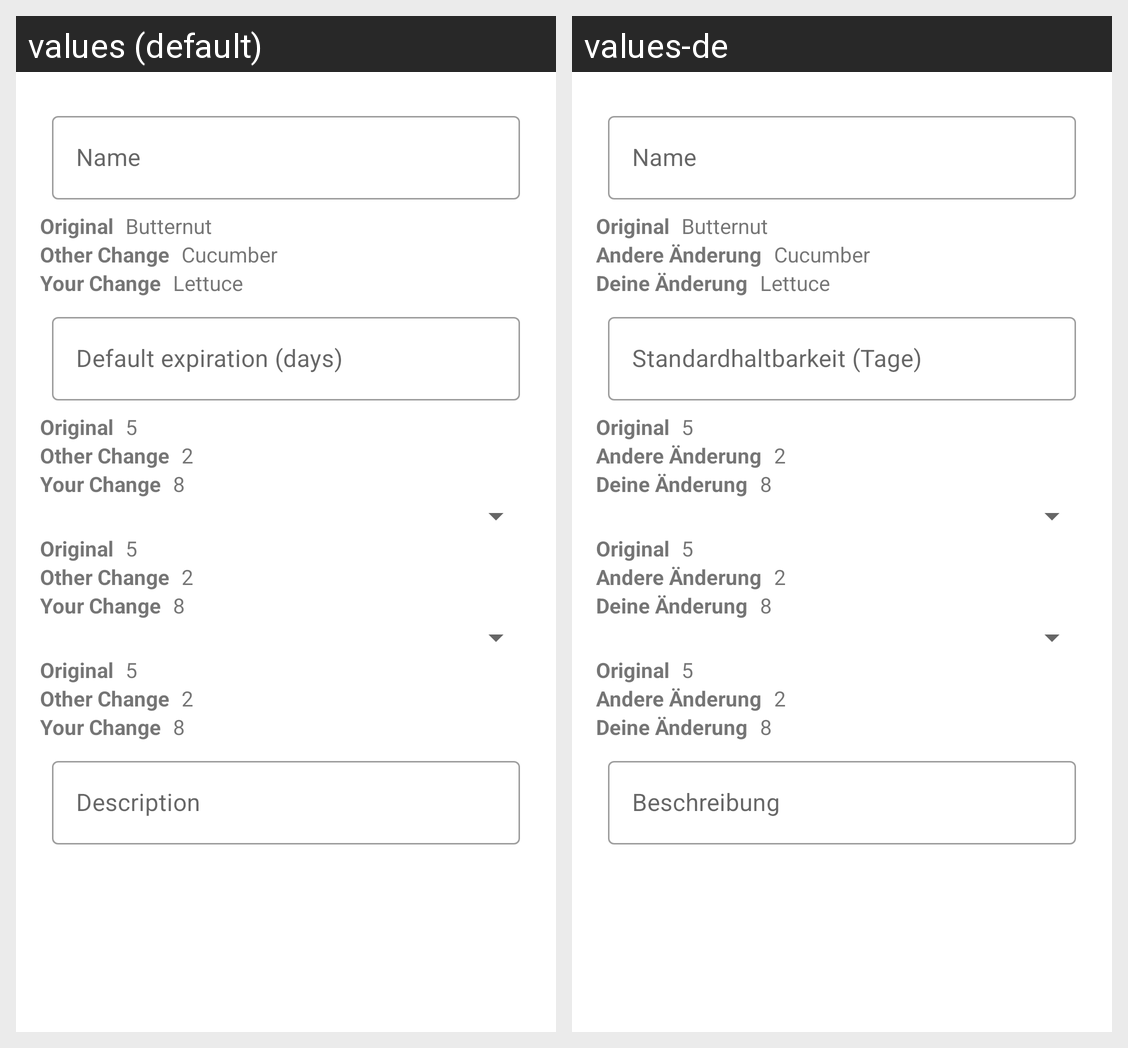

Here is an Android app screen in its default locale and in the app's own translations. Write out the translated-string differences for the strings that appear on this screen.
Android screen res/layout/fragment_food_edit.xml rendered under 2 locales, left to right: values (default), values-de. Device: Nexus 5 (rendered at 1080×1920; each locale shown at half size, 540×960, under a caption strip naming it); theme StocksTheme.
Strings drawn on this screen, with the default value and each locale's value (text and hints the layout hard-codes, and strings that could not be matched under every locale, appear in the picture but are not listed):

hint_name
  values: Name
  values-de: Name

hint_original
  values: Original
  values-de: Original

hint_remote
  values: Other Change
  values-de: Andere Änderung

hint_local
  values: Your Change
  values-de: Deine Änderung

hint_expiration_offset
  values: Default expiration (days)
  values-de: Standardhaltbarkeit (Tage)

hint_description
  values: Description
  values-de: Beschreibung
